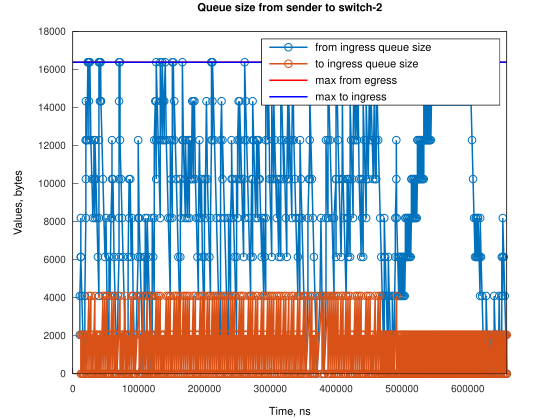

The file beside this chart, header and first rows:
Time, from_ingress_queue_size, to_ingress_queue_size
10692, 2048, nan
10693, 4096, nan
12216, 6144, nan
12217, 8192, nan
12218, 6144, 0
13744, 4096, 2048
13746, 4096, 0
15270, 2048, 2048
15272, 2048, 0
16796, 0, 2048
16798, 0, 0
18327, 2048, 0
18328, 4096, 0
19850, 8192, 0
19851, 12288, 0
19853, 10240, 2048
19854, 12288, 2048
19854, 12288, 0
19855, 14336, 0
21379, 12288, 2048
21381, 12288, 0
22901, 16384, 0
22902, 16384, 0
24430, 16384, 0
24431, 12288, 4096
24434, 14336, 4096
24434, 14336, 0
24438, 16384, 0
25954, 16384, 0
27482, 12288, 0
29008, 10240, 2048
29010, 10240, 0
30534, 8192, 2048
30536, 8192, 0
32063, 10240, 0
32064, 12288, 0
33586, 8192, 4096
33587, 8192, 0
33591, 10240, 0
33597, 12288, 0
35112, 10240, 0
36638, 8192, 2048
36640, 8192, 0
38164, 6144, 2048
38166, 6144, 0
39690, 4096, 2048
39692, 4096, 0
39701, 8192, 0
39702, 12288, 0
39707, 16384, 0
39708, 16384, 0
41216, 14336, 2048
41218, 14336, 0
41220, 16384, 0
42300, 16384, 0
42741, 14336, 2048
42742, 14336, 0
42756, 14336, 0
45793, 10240, 4096
45794, 10240, 0
... 766 more rows
